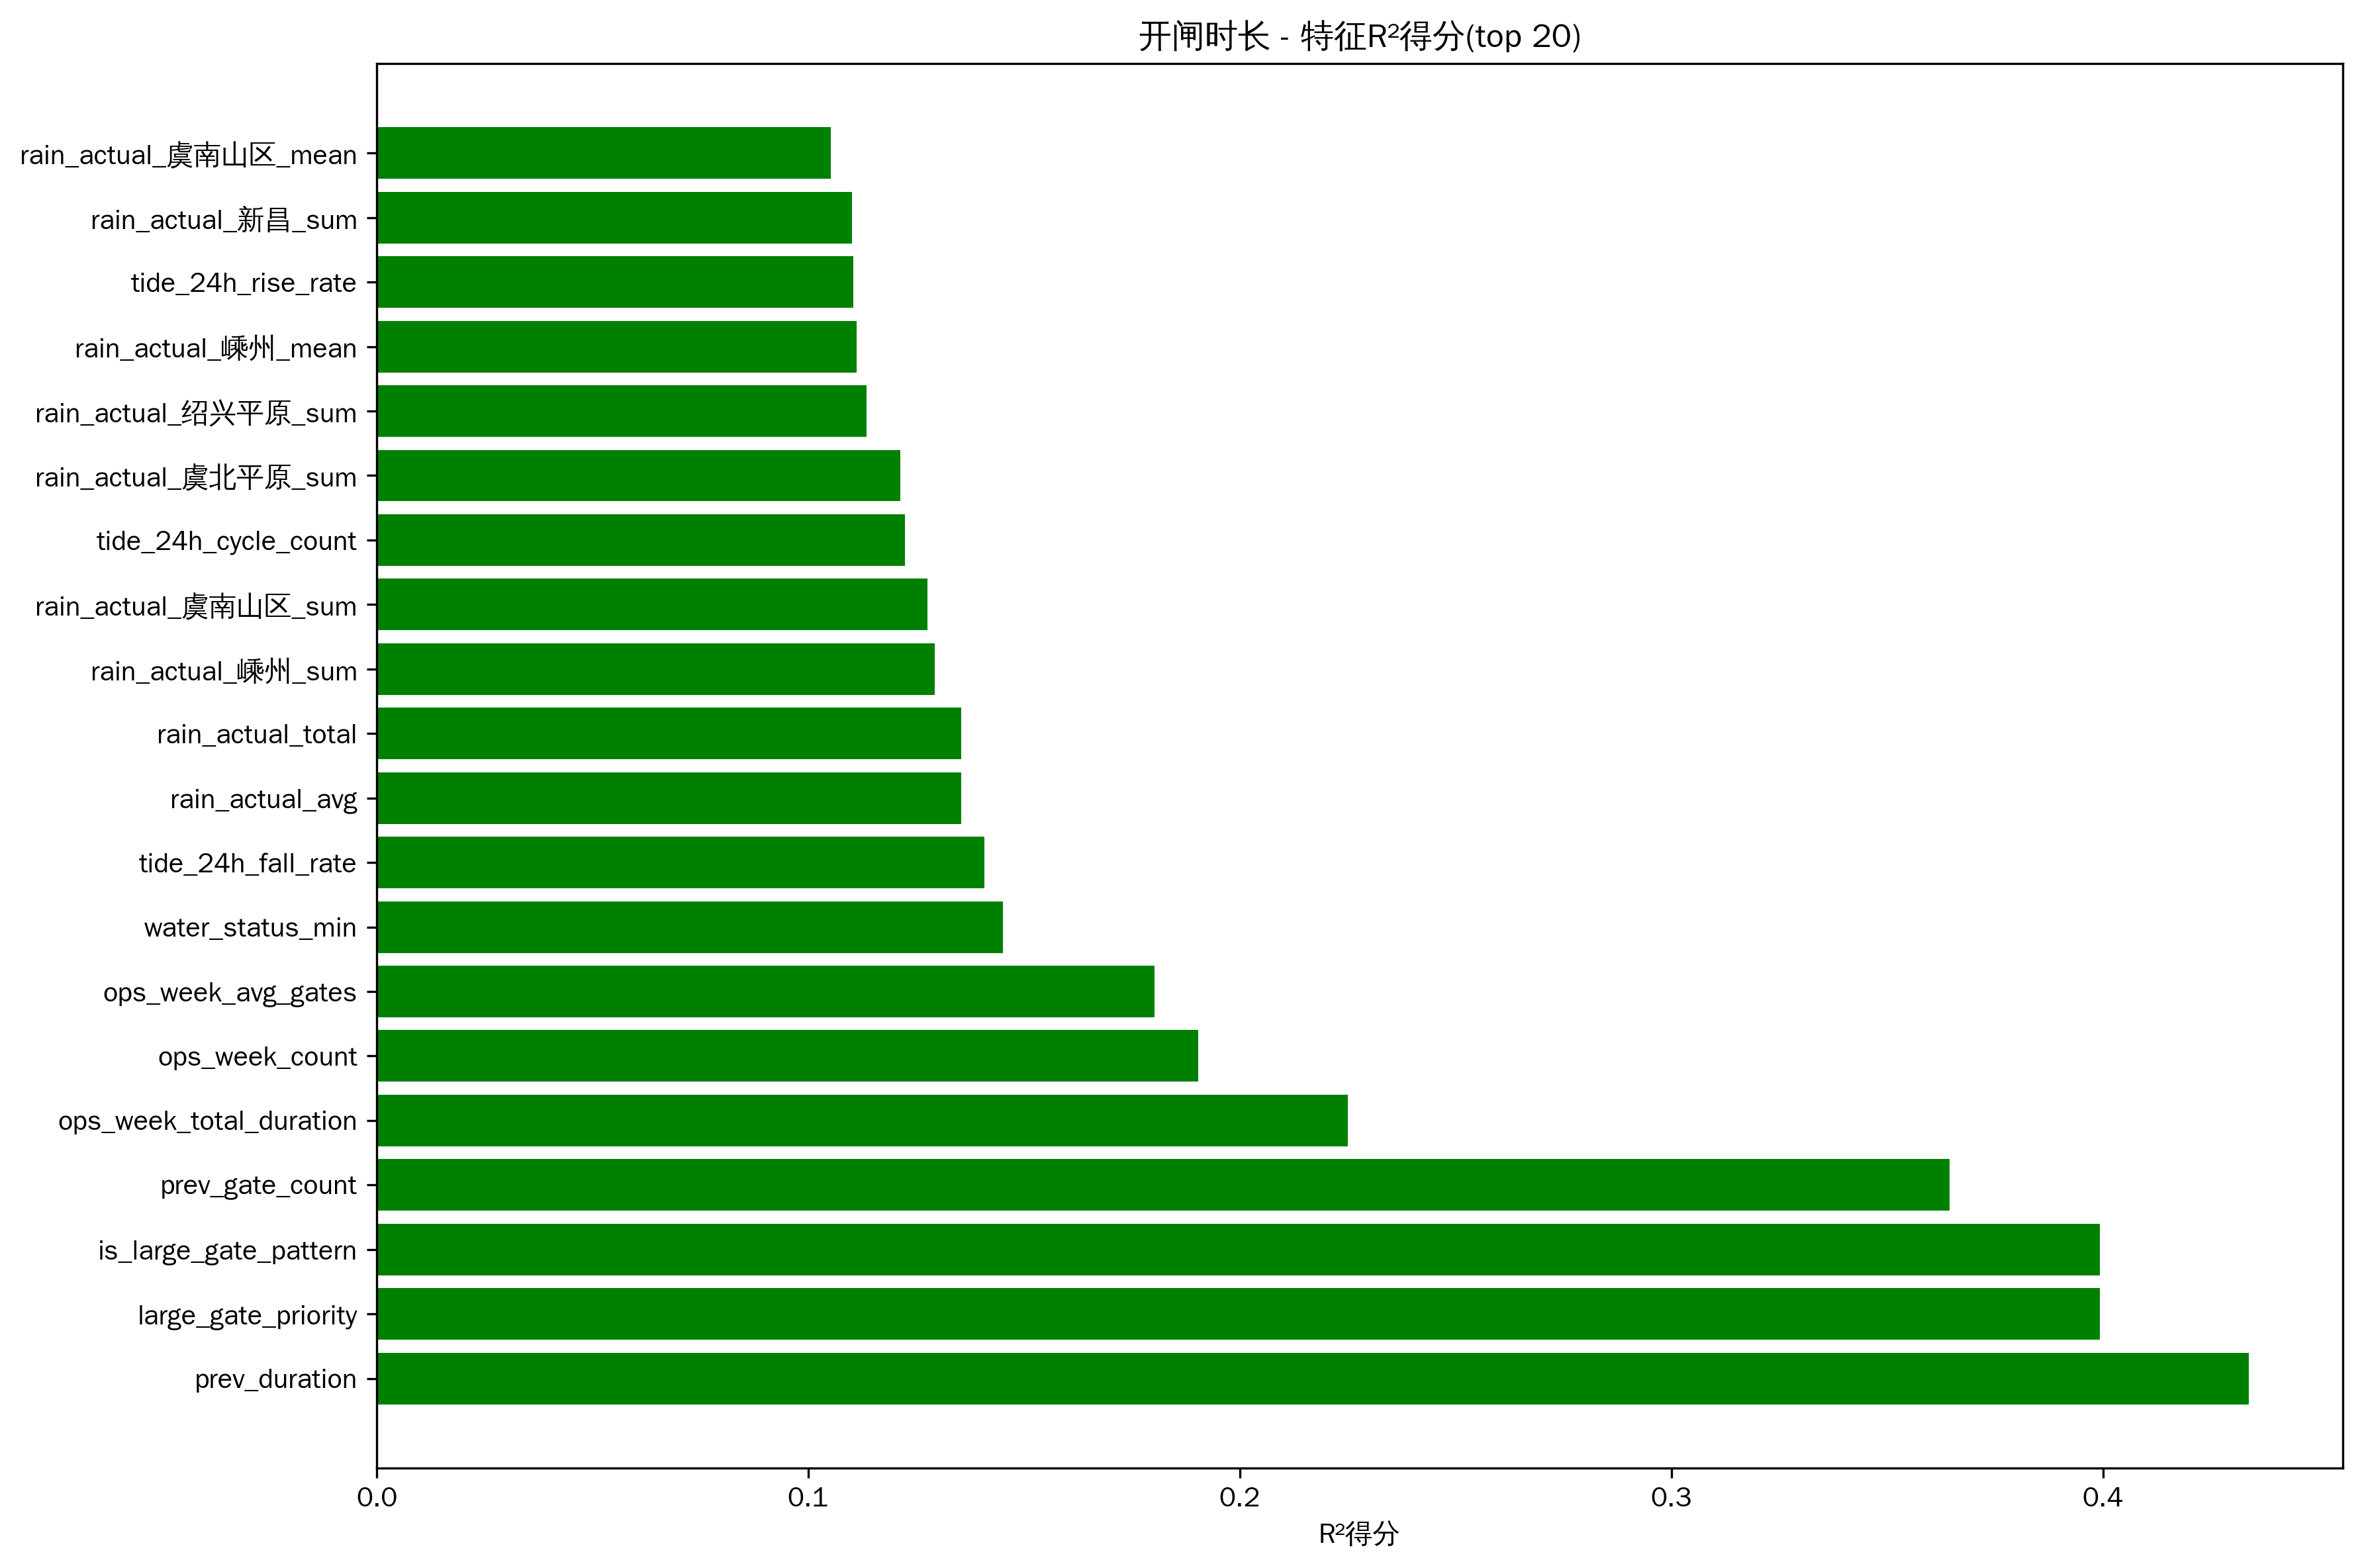

The data file committed next to this chart (first rows):
feature, r2_score
prev_duration, 0.4338
large_gate_priority, 0.3992
is_large_gate_pattern, 0.3992
prev_gate_count, 0.3644
ops_week_total_duration, 0.225
ops_week_count, 0.1903
ops_week_avg_gates, 0.1802
water_status_min, 0.1452
tide_24h_fall_rate, 0.1408
rain_actual_avg, 0.1354
rain_actual_total, 0.1354
rain_actual_嵊州_sum, 0.1292
rain_actual_虞南山区_sum, 0.1275
tide_24h_cycle_count, 0.1224
rain_actual_虞北平原_sum, 0.1213
rain_actual_绍兴平原_sum, 0.1135
rain_actual_嵊州_mean, 0.1112
tide_24h_rise_rate, 0.1105
rain_actual_新昌_sum, 0.1101
rain_actual_虞南山区_mean, 0.1052
flow_mean, 0.09709
rain_actual_虞北平原_mean, 0.09349
flow_var, 0.09112
rain_actual_新昌_mean, 0.09075
flow_max, 0.08735
rain_actual_绍兴平原_mean, 0.08478
future_tide_r_squared, 0.08109
flow_min, 0.07829
tide_12h_cycle_count, 0.06894
tide_12h_min, 0.06648
hour_cos, 0.06516
tide_type, 0.06184
tide_24h_min, 0.06108
flow_range, 0.05595
tide_12h_rise_rate, 0.05469
water_status_mean, 0.05467
water_status_max, 0.05434
water_status_missing, 0.0534
water_missing, 0.05252
flow_missing, 0.05187
tide_12h_phase, 0.0515
date, 0.04902
tide_24h_phase, 0.04859
future_tide_tide_type, 0.0481
water_status_range, 0.04772
future_tide_phase, 0.04766
future_tide_range, 0.0474
flow_skew, 0.04073
future_tide_max, 0.03555
tide_24h_range, 0.03255
tide_12h_range, 0.0324
tide_24h_r_squared, 0.03104
tide_12h_tide_type, 0.03012
water_rain_ratio, 0.02817
tide_24h_max, 0.02456
future_tide_slope, 0.02317
future_tide_mean, 0.02305
tide_12h_max, 0.02223
rain_actual_虞南山区_max, 0.01879
prev_op_hour, 0.01822
... 48 more rows
